The GitHub repository psykodan/aiPrint-Data-Creation contains a labelled image folder "augmented_synth_line" with 3 categories: good, over-printed, under-printed. Examples follow, each with its label.

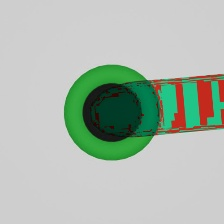
Label: good

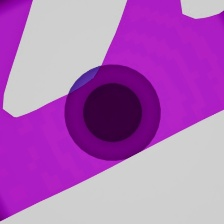
Label: good

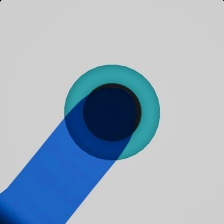
Label: over-printed

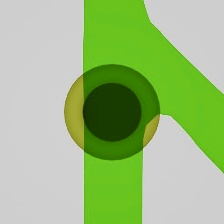
Label: under-printed

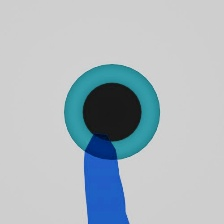
Label: under-printed

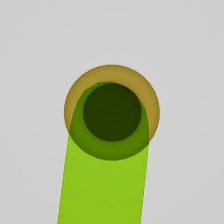
Label: over-printed
